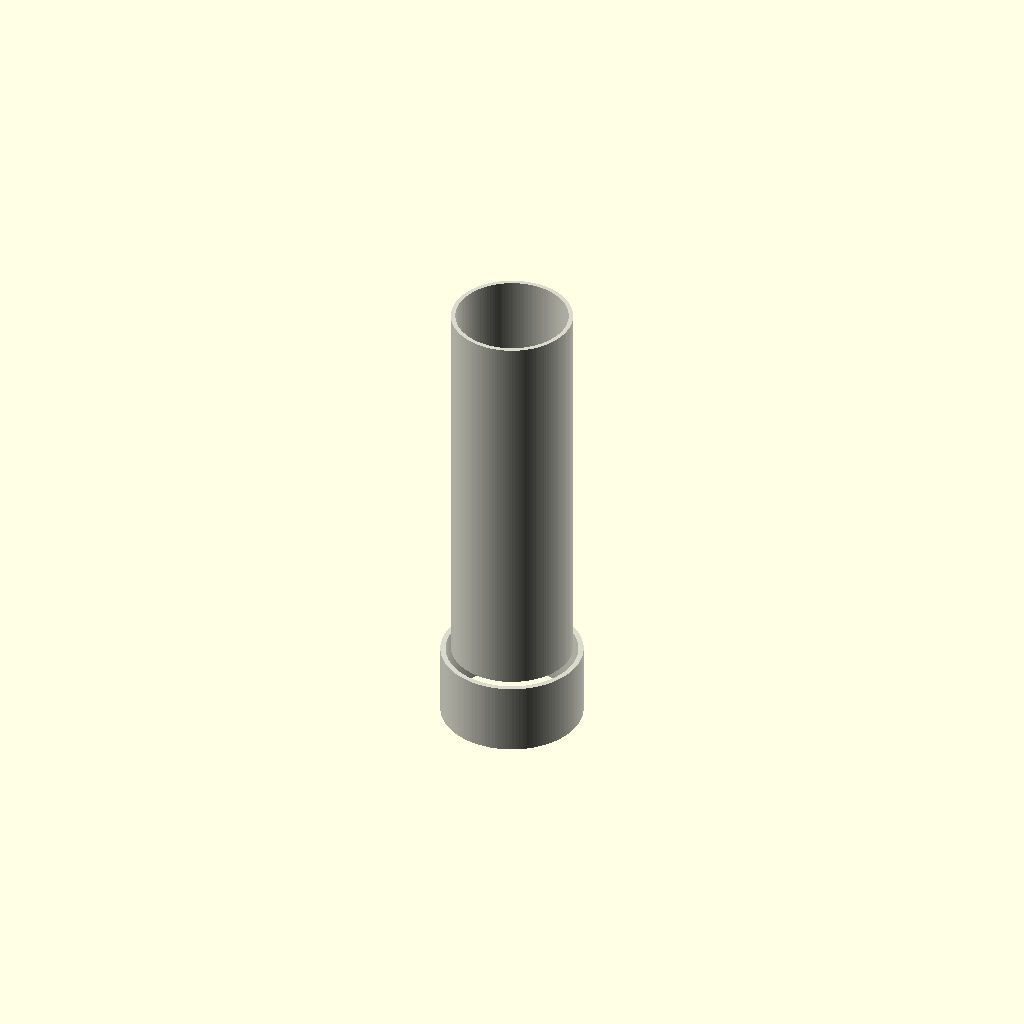
Cell 1 — every parameter at its default value.
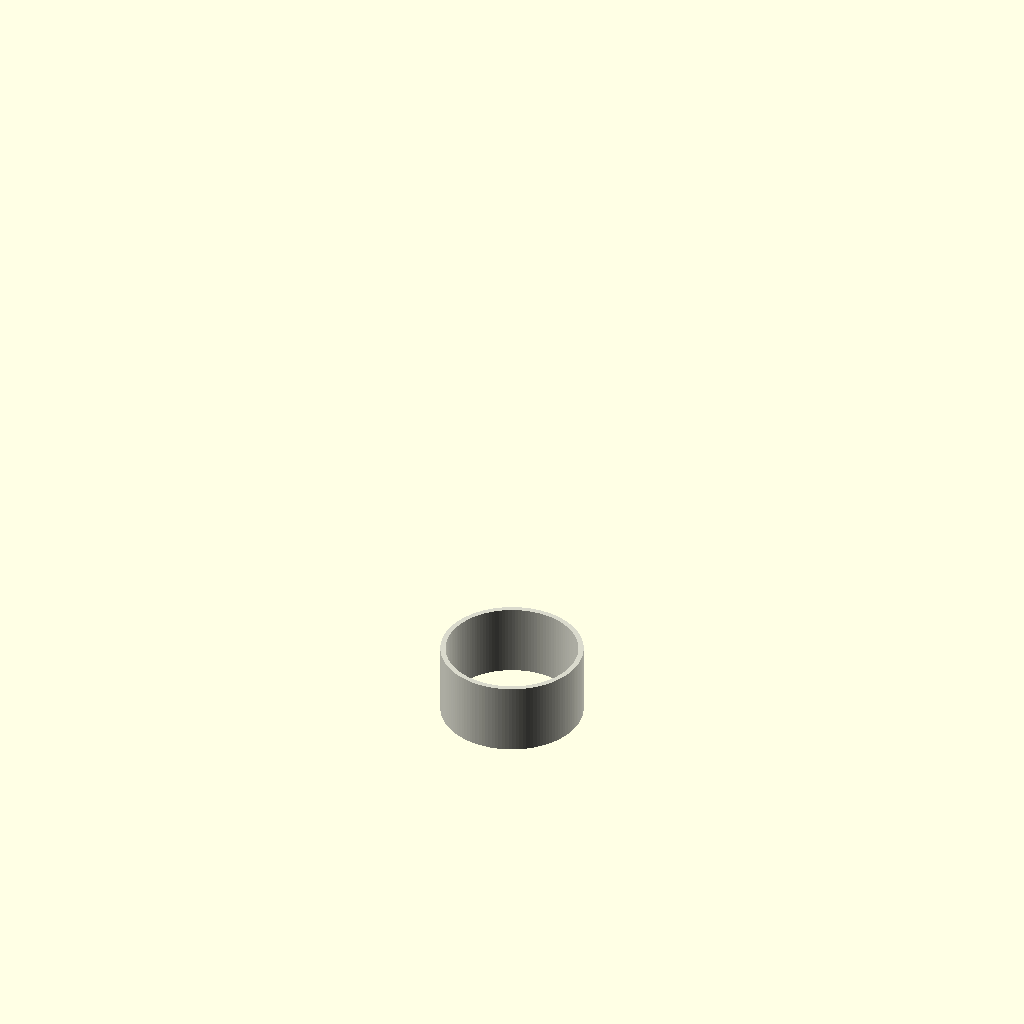
Cell 2 — length_mm set to 1, the other parameters unchanged.
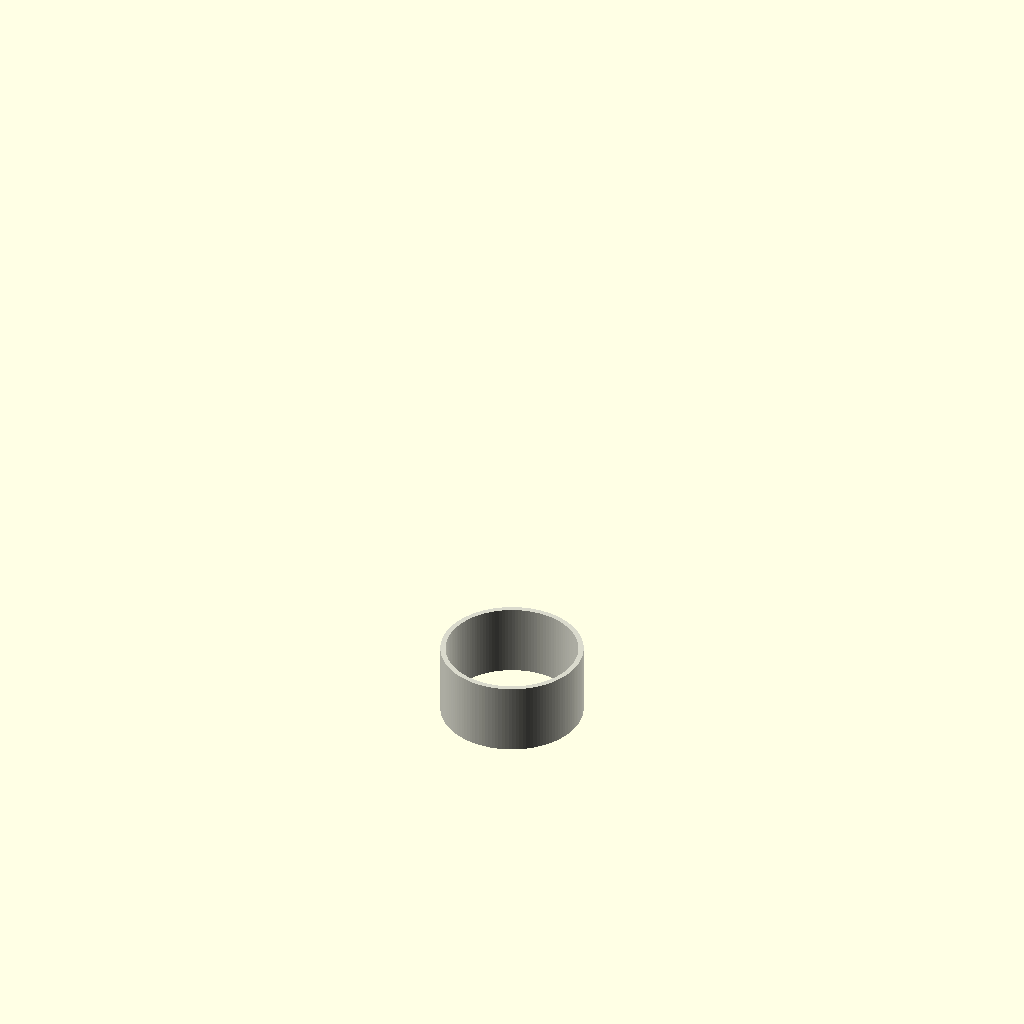
Cell 3 — ht75_outer_diameter set to 0.5, the other parameters unchanged.
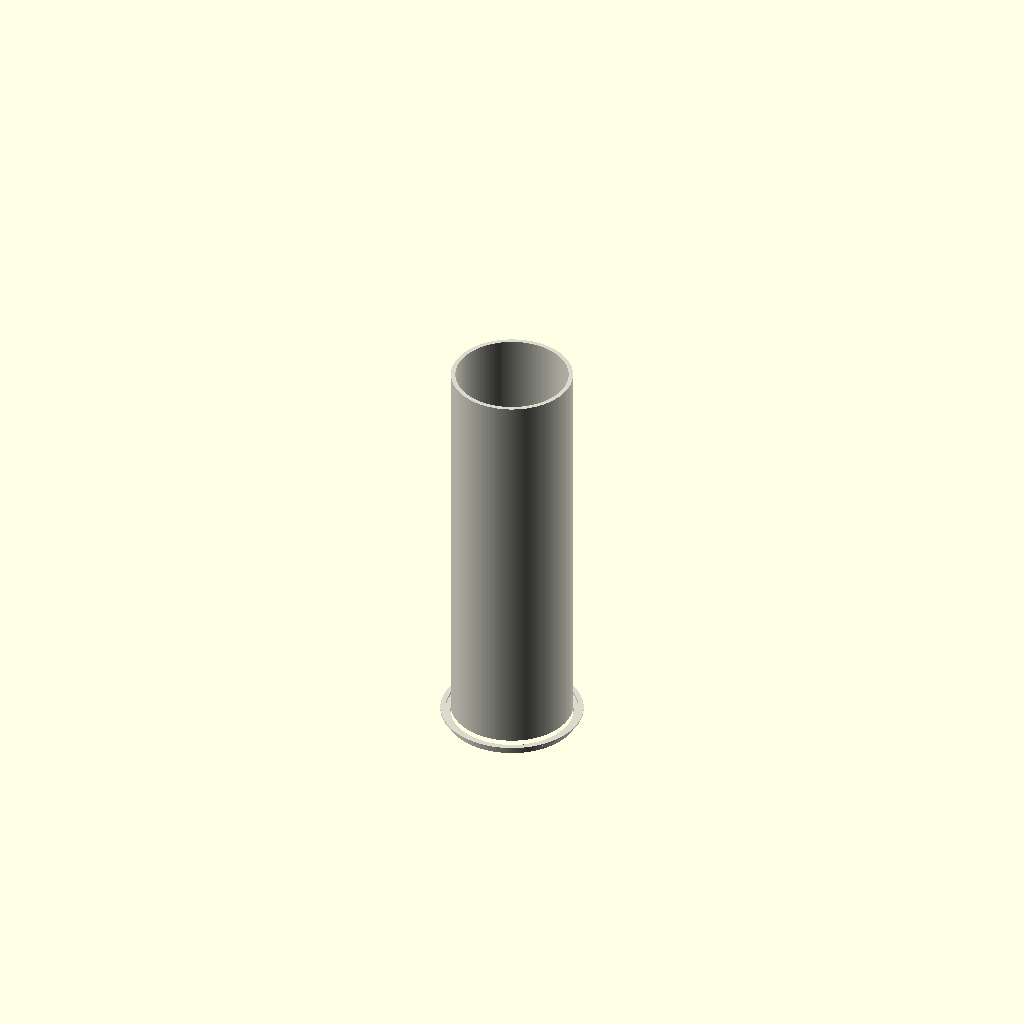
Cell 4: the same model with fitting_length = 1.
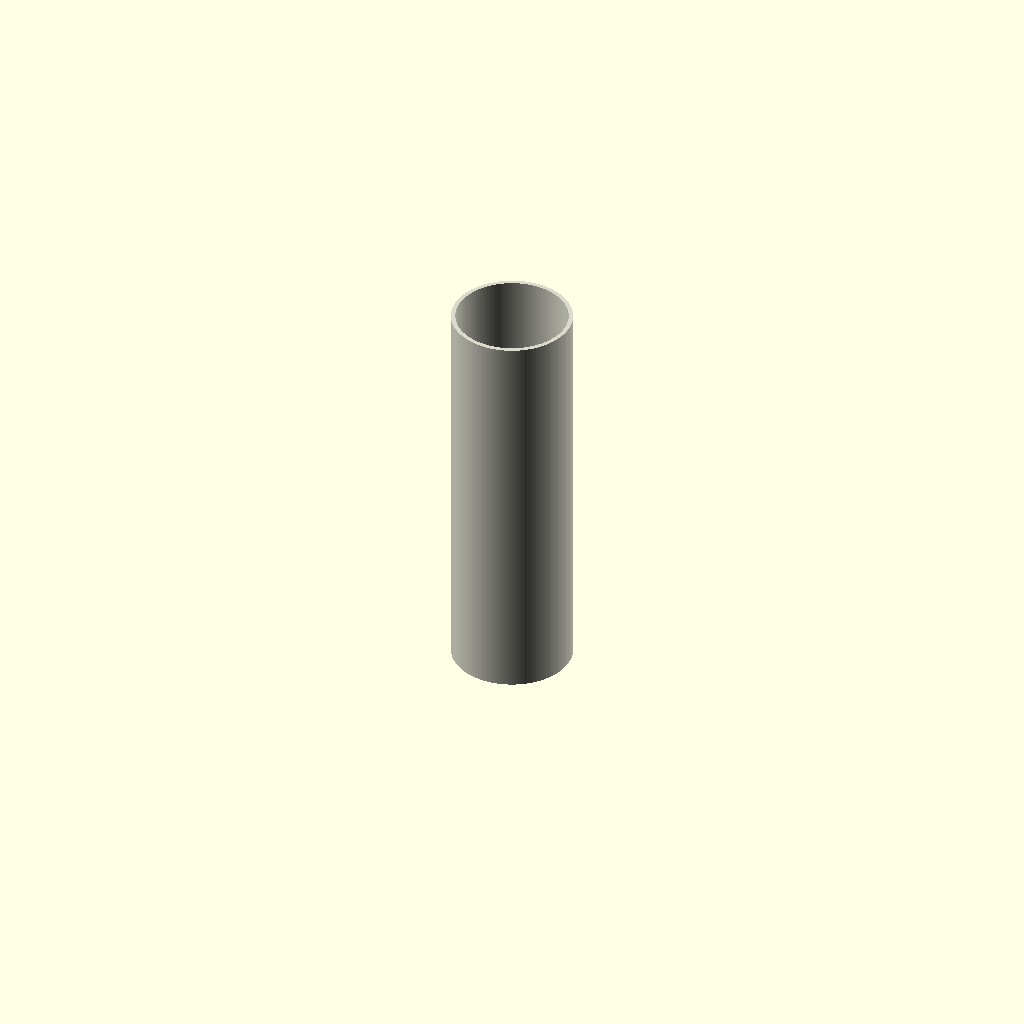
Cell 5 — fitting_outer_diameter set to 0.5, the other parameters unchanged.
One fixed orthographic camera (rotation 55°, 0°, 25°; colour scheme Cornfield) for every cell.
The OpenSCAD source (results/nopscadlib/ablations/no_verification/scad/ht_pipe__HT_75_pipe_250.scad):
// Parameters
length_mm = 250; //[125:500:1]
ht75_outer_diameter = 75; //[60:90:0.5]
wall_thickness = 2.7; //[1.5:5.4:0.1]
fitting_length = 45; //[25:90:1]
fitting_outer_diameter = 88; //[75:110:0.5]
fitting_wall_thickness = 3.2; //[2:6.4:0.1]
fitting_stop_thickness = 3; //[1:8:0.5]
fitting_stop_length = 6; //[2:15:0.5]
overlap = 1; //[0.5:2:0.1]

$fn = 128;

module ht_pipe() {
  // Derived radii
  pipe_ro = ht75_outer_diameter/2;
  pipe_ri = pipe_ro - wall_thickness;

  sock_ro = fitting_outer_diameter/2;
  sock_ri = sock_ro - fitting_wall_thickness;

  // Ensure stop ring stays within socket wall
  stop_ro = sock_ri;
  stop_ri = max(0.01, sock_ri - fitting_stop_thickness);

  // Place socket at the BOTTOM end (z=0), pipe continues upward
  // One connected solid: union of outer solids, then subtract one continuous inner void.
  color([0.85, 0.85, 0.8])
  difference() {
    union() {
      // Outer pipe
      translate([0, 0, fitting_length - overlap])
        cylinder(h=length_mm, r=pipe_ro, center=false);

      // Outer socket
      cylinder(h=fitting_length, r=sock_ro, center=false);

      // Internal stop ring (solid annulus) inside socket near its top
      translate([0, 0, fitting_length - fitting_stop_length])
        difference() {
          cylinder(h=fitting_stop_length, r=stop_ro, center=false);
          translate([0, 0, -overlap])
            cylinder(h=fitting_stop_length + 2*overlap, r=stop_ri, center=false);
        }
    }

    // Inner void: socket bore + pipe bore, aligned and overlapping to avoid gaps
    union() {
      // Socket inner bore (open at bottom)
      translate([0, 0, -overlap])
        cylinder(h=fitting_length + 2*overlap, r=sock_ri, center=false);

      // Pipe inner bore (continues upward from socket top)
      translate([0, 0, fitting_length - overlap - overlap])
        cylinder(h=length_mm + 2*overlap, r=pipe_ri, center=false);
    }
  }
}

ht_pipe();
Parameter table extracted from the source (name, type, default, range or options):
length_mm: number, default 250, range 1 to 125, step 500
ht75_outer_diameter: number, default 75, range 0.5 to 60, step 90
wall_thickness: number, default 2.7, range 0.1 to 1.5, step 5.4
fitting_length: number, default 45, range 1 to 25, step 90
fitting_outer_diameter: number, default 88, range 0.5 to 75, step 110
fitting_wall_thickness: number, default 3.2, range 0.1 to 2, step 6.4
fitting_stop_thickness: number, default 3, range 0.5 to 1, step 8
fitting_stop_length: number, default 6, range 0.5 to 2, step 15
overlap: number, default 1, range 0.1 to 0.5, step 2
